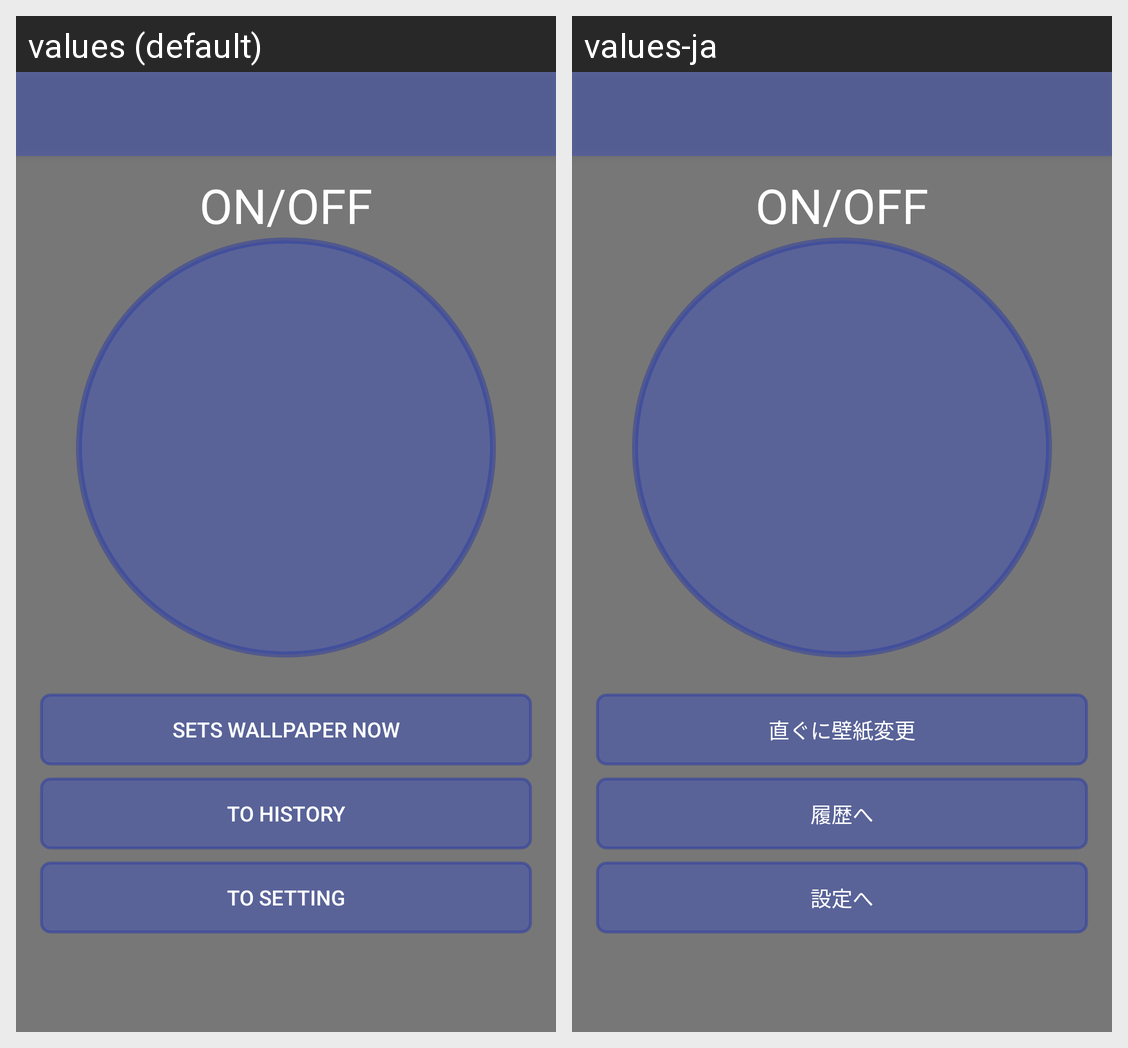

The Android screen above is rendered under two locales of the same app. Produce the string resources it draws, with the default and per-locale values.
Android screen res/layout/activity_main.xml rendered under 2 locales, left to right: values (default), values-ja. Device: Nexus 5 (rendered at 1080×1920; each locale shown at half size, 540×960, under a caption strip naming it); theme MainActivityTheme.
Strings drawn on this screen, with the default value and each locale's value (text and hints the layout hard-codes, and strings that could not be matched under every locale, appear in the picture but are not listed):

main_power
  values: ON/OFF
  values-ja: ON/OFF

main_set_wallpaper
  values: Sets wallpaper now
  values-ja: 直ぐに壁紙変更

main_to_history
  values: To History
  values-ja: 履歴へ

main_to_setting
  values: To Setting
  values-ja: 設定へ
